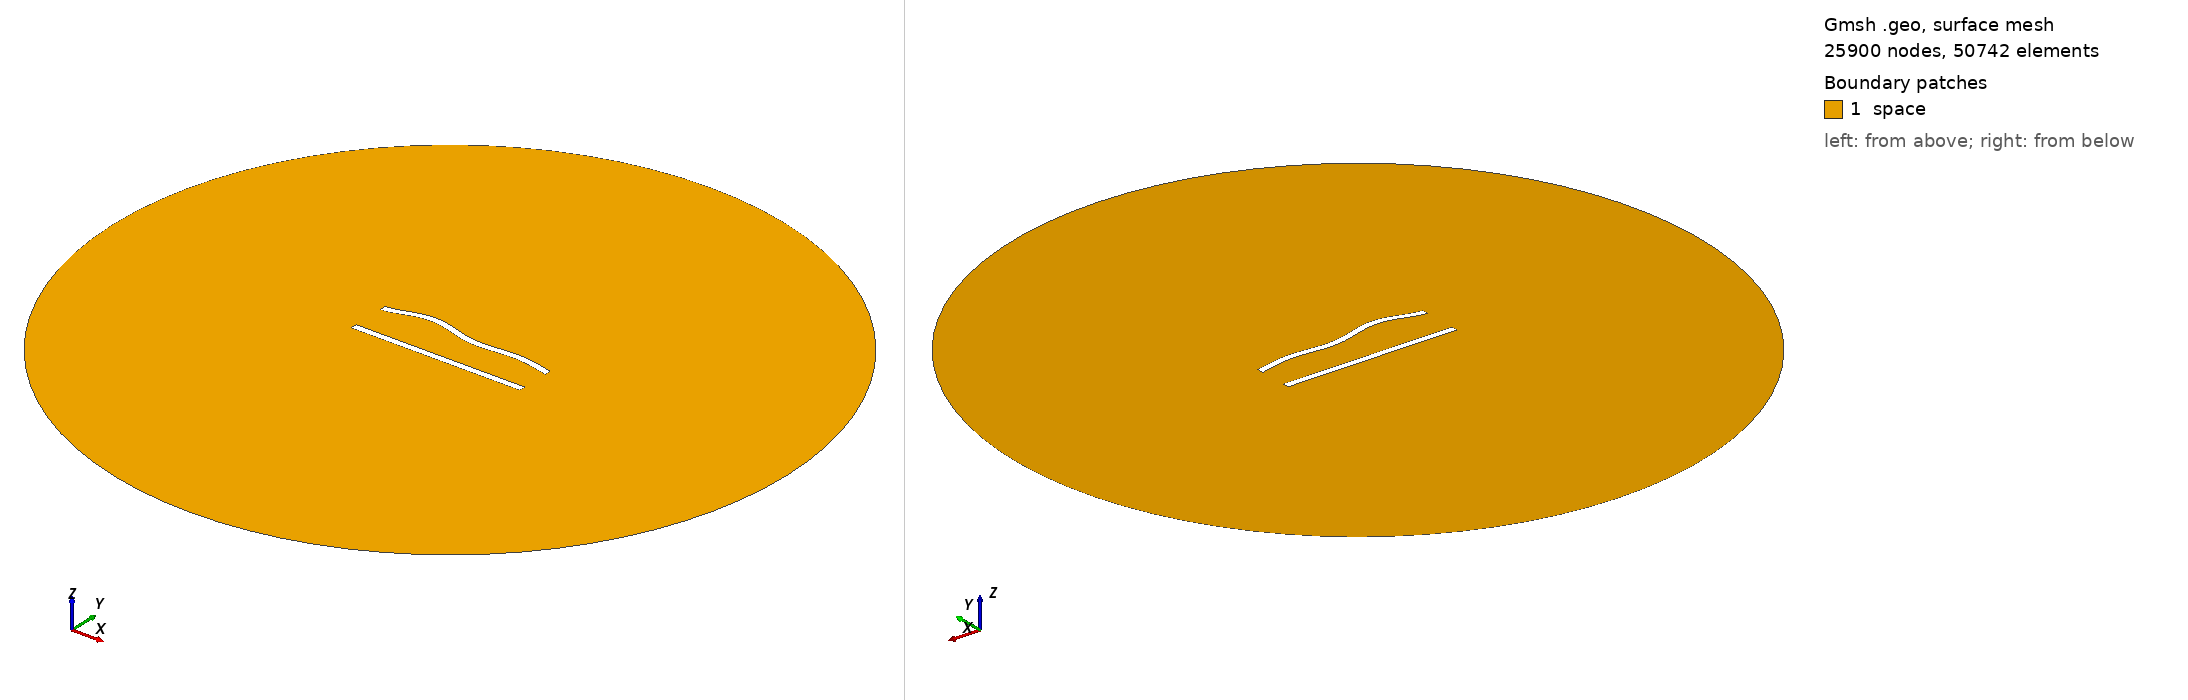

Gmsh geometry script, surface-meshed: 25900 nodes, 50742 surface elements. Boundary patches (legend numbers): 1 space. Left view from above one corner, right view from below the opposite corner. Legend entries are the model's physical surfaces. The drawing asked Gmsh for element sizes between 1% and 20% of the model's largest extent; the script's own settings can give other sizes.

=== 135.geo (drawn) ===
//---------------------------------------
// Geometry kernel
//---------------------------------------

SetFactory("OpenCASCADE");



//---------------------------------------
// Parameters of the geometry
//---------------------------------------

// Overetch of the upper plate
overetch = 0.0;

// Distance between the plates
distance = 22.5;

// Discretization over the x axis (for the deformation)
nx = 50; 

// Length of the plate
L = 100 - overetch; 

// Number of modes
n = 4; 

// 1st mode coefficient
coeff(1) = 0.0;
beta(1) = 0.596864 * 3.1415926535 / L;

// 2nd mode coefficient
coeff(2) = 1.5;
beta(2) = 1.49418 * 3.1415926535 / L;

// 3rd mode coefficient
coeff(3) = 1.5;
beta(3) = 2.50025 * 3.1415926535 / L;

// 4th mode coefficient
coeff(4) = 1.5;
beta(4) = 3.49999 * 3.1415926535 / L;



//---------------------------------------
// Upper plate (deformed rectangle)
//---------------------------------------

// Coordiantes of the upper plate
xmin = -50;
xmax = 50 - overetch;

// Height of the upper plate
yheight = 4 - 2 * overetch;

// Indexes of the points
UpperID[] = {};
LowerID[] = {};
LeftID[] = {};
RightID[] = {};

// Point index
p = 1;

// Horizontal edges
For i In {1:nx}
    x = xmin + (i-1)*(xmax - xmin)/(nx-1);

    y_bottom = distance / 2 + overetch;
    For j In {1:n}
        C = (Cosh(beta(j)*L) + Cos(beta(j)*L)) / (Sinh(beta(j)*L) + Sin(beta(j)*L));
        y_bottom  = y_bottom + coeff(j) * (Cosh(beta(j)*(x+50)) - Cos(beta(j)*(x+50)) - C * (Sinh(beta(j)*(x+50)) - Sin(beta(j)*(x+50))));
    EndFor

    y_top = y_bottom + yheight;

    Point(p) = {x, y_top, 0, 1.0};
    UpperID[i] = p;
    p = p + 1;

    Point(p) = {x, y_bottom, 0, 1.0};
    LowerID[i] = p;
    p = p + 1;
EndFor

// Create point lists
UpperPts[] = {}; LowerPts[] = {};
For i In {1:nx}
  UpperPts[] += {UpperID[i]};
  LowerPts[] += {LowerID[i]};
EndFor

// Build splines
Spline(1) = {UpperPts[]};
Spline(2) = {LowerPts[]};
Line(3) = {LowerPts[nx-1], UpperPts[nx-1]};
Line(4) = {LowerPts[0], UpperPts[0]};

// Build the plane surface
Curve Loop(1) = {2, 3, -1, -4};
Plane Surface(1) = {1};



//---------------------------------------
// Lower plate (rectangle)
//---------------------------------------

// Vertices
Point(1001) = {-50, -distance/2, 0, 1.0};
Point(1002) = { 50, -distance/2, 0, 1.0};
Point(1003) = { 50,  -distance/2 + 4, 0, 1.0};
Point(1004) = {-50,  -distance/2 + 4, 0, 1.0};

// Edges
Line(5) = {1001, 1002};
Line(6) = {1002, 1003};
Line(7) = {1003, 1004};
Line(8) = {1004, 1001};

// Plane surface
Line Loop(2) = {5, 6, 7, 8};
Plane Surface(2) = {2}; 



//---------------------------------------
// Outer (fictious) boundary
//---------------------------------------

// Points
Point(1005) = {0, 0, 0};       // Center
Point(1006) = {200, 0, 0};     // Start point
Point(1007) = {0, 200, 0};     // 90 degrees
Point(1008) = {-200, 0, 0};    // 180 degrees
Point(1009) = {0, -200, 0};    // 270 degrees

// Circle arcs (each needs start, center, end)
Circle(9) = {1006, 1005, 1007};
Circle(10) = {1007, 1005, 1008};
Circle(11) = {1008, 1005, 1009};
Circle(12) = {1009, 1005, 1006};

// Plane surface for the entire domain
Curve Loop(3) = {9, 10, 11, 12};
Surface(3) = {3};

// Subtract the plates from the whole domain to obtain the actual domain where we want to solve the equations
BooleanDifference{ Surface{3}; Delete; }{ Surface{1}; Surface{2}; Delete; }




//---------------------------------------
// Transfinite Lines/Curves
//---------------------------------------

// Set the number of points on the boundaries
r = 6;
d = 0.15;

// Plates
Transfinite Curve {1} = 50*r/4 Using Progression 1;
Transfinite Line {2} = 50*r Using Progression 1;
Transfinite Curve {3, 4} = 2*r Using Progression 1+d;
Transfinite Line {5} = 50*r/4 Using Progression 1;
Transfinite Line {7} = 50*r Using Progression 1;
Transfinite Line {6} = 2*r Using Progression 1-d;
Transfinite Line {8} = 2*r Using Progression 1+d;

// Outer boundary
Transfinite Line {9, 10, 11, 12} = 20 Using Progression 1;



//---------------------------------------
// Physical groups
//---------------------------------------                

// Physical curves (boundaries)
Physical Line("force_segment", 10) = {2};
Physical Line("upper_plate", 11) = {1, 3, 4};
Physical Line("lower_plate", 12) = {5, 6, 7, 8};
Physical Line("boundary", 20) = {9, 10, 11, 12};

// Physical Surfaces
Physical Surface("space", 30) = {3};



//---------------------------------------
// 6. Generate the Mesh
//---------------------------------------

// 2D mesh generation
Mesh 2;
